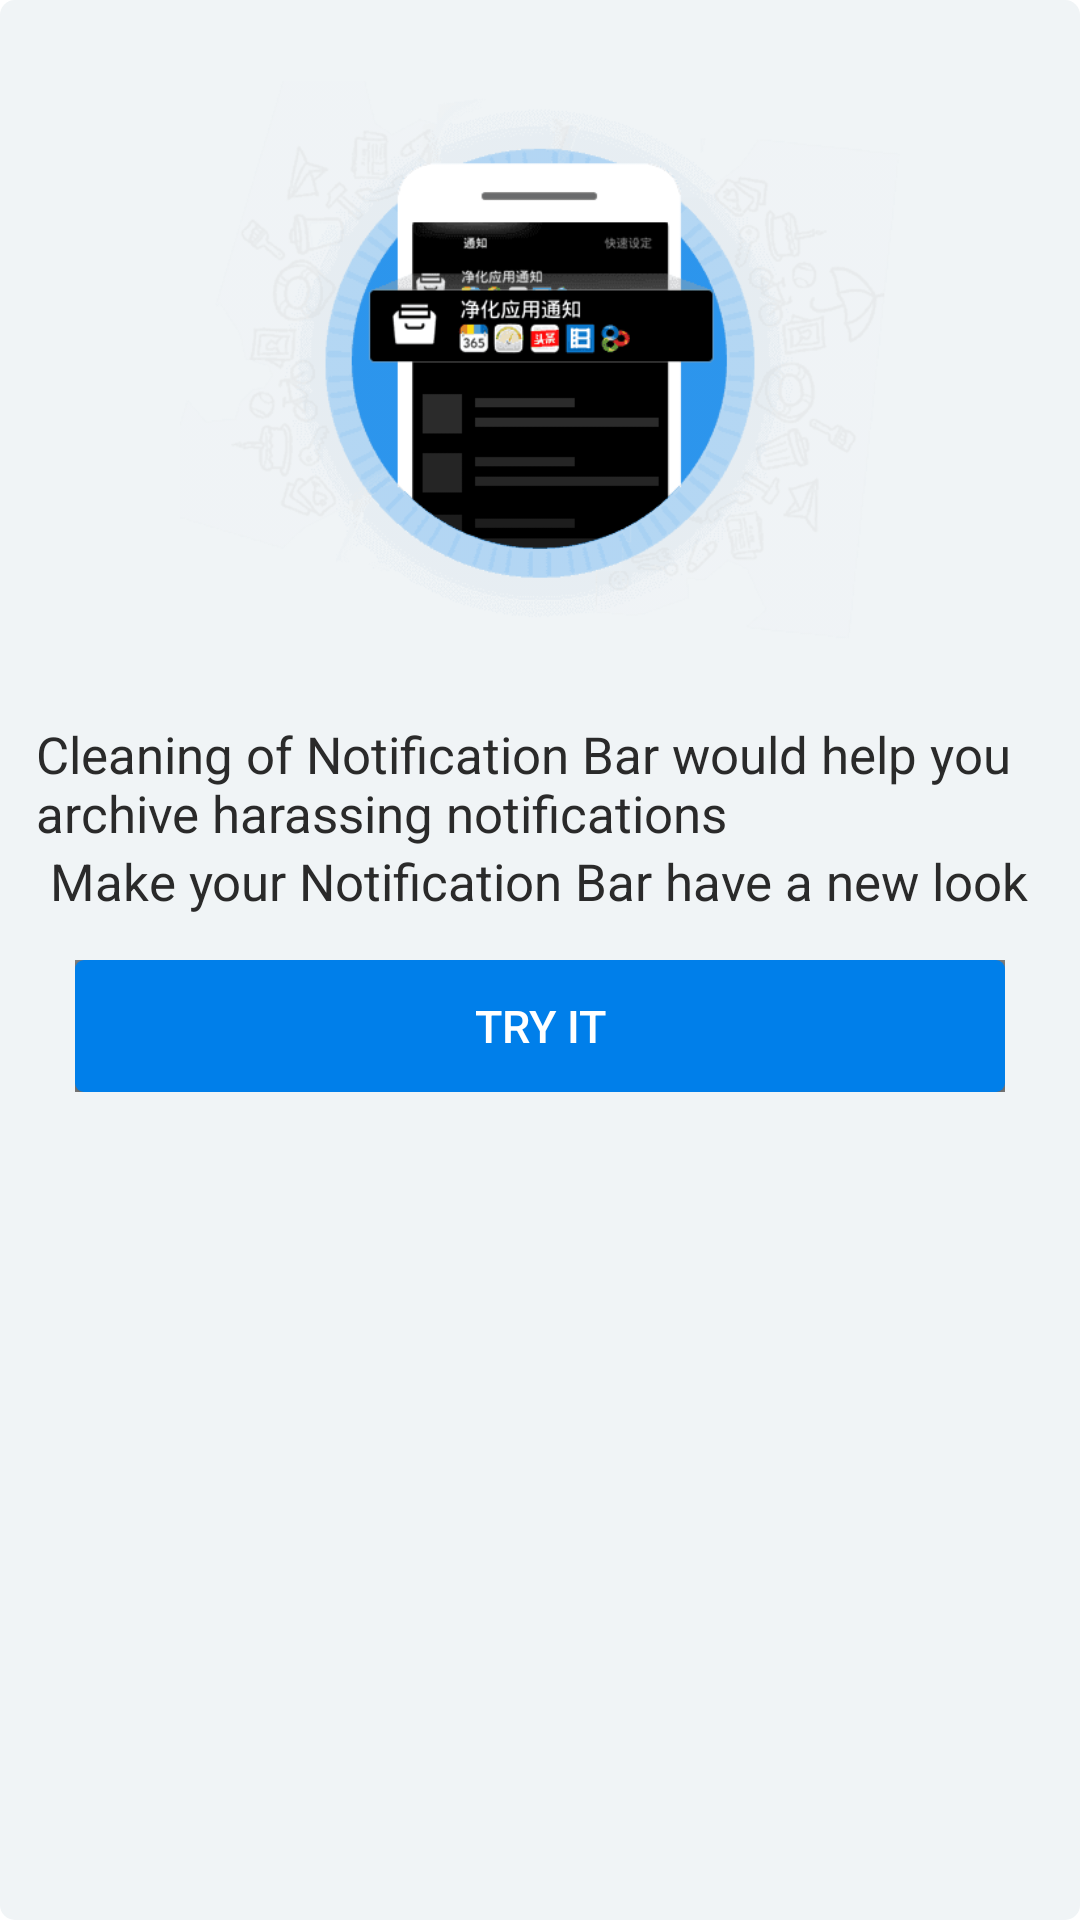

Write the Android layout XML for this screen, with the resource values it uses.
<!-- AndroidManifest.xml: fallback theme Theme.MaterialComponents.DayNight.NoActionBar -->
<!-- res/layout/dialog_update_km.xml -->
<?xml version="1.0" encoding="utf-8"?>
<LinearLayout android:layout_gravity="center_horizontal" android:orientation="vertical" android:background="@drawable/shape_dialog_update_km_bg" android:layout_width="wrap_content" android:layout_height="wrap_content" android:layout_margin="@dimen/dialog_bound_margin" android:minWidth="@dimen/dialog_min_width"
  xmlns:android="http://schemas.android.com/apk/res/android">
    <LinearLayout android:gravity="center_horizontal" android:orientation="vertical" android:paddingLeft="@dimen/request_dialog_padding" android:paddingRight="@dimen/request_dialog_padding" android:layout_width="fill_parent" android:layout_height="wrap_content" android:minHeight="@dimen/request_dialog_title_min_height">
        <ImageView android:layout_width="240.0dip" android:layout_height="240.0dip" android:src="@drawable/icon_update_km" android:scaleType="fitCenter" android:contentDescription="@string/attribute_content_description_image" />
        <TextView android:textSize="17.0sp" android:textColor="@color/dialog_km_desc_text" android:id="@id/km_content_tips1" android:layout_width="wrap_content" android:layout_height="wrap_content" android:text="@string/km_dialog_content_tips1" />
        <TextView android:textSize="17.0sp" android:textColor="@color/dialog_km_desc_text" android:id="@id/km_content_tips2" android:layout_width="wrap_content" android:layout_height="wrap_content" android:text="@string/km_dialog_content_tips2" />
    </LinearLayout>
    <RelativeLayout android:gravity="bottom" android:id="@id/btn_layout" android:layout_width="fill_parent" android:layout_height="44.0dip" android:layout_marginLeft="25.0dip" android:layout_marginTop="15.0dip" android:layout_marginRight="25.0dip" android:layout_marginBottom="20.0dip">
        <com.kingcore.uilib.TextProgressBar android:id="@id/progressbar" android:layout_width="fill_parent" android:layout_height="fill_parent" android:max="100" android:progress="0" android:progressDrawable="@drawable/layer_list_update_progress_bar" style="?android:attr/progressBarStyleHorizontal" />
        <Button android:textSize="@dimen/dialog_btn_text_size" android:textColor="@color/text_title_color" android:id="@id/button_update" android:background="@drawable/selector_common_button_blue" android:layout_width="fill_parent" android:layout_height="fill_parent" android:text="@string/km_try_it" android:layout_centerHorizontal="true" android:layout_centerVertical="true" />
    </RelativeLayout>
</LinearLayout>
<!-- resources referenced by this layout -->
<resources>
  <color name="dialog_km_desc_text">#ff2a2a2a</color>
  <color name="text_title_color">#ffffffff</color>
  <dimen name="dialog_bound_margin">30.0dip</dimen>
  <dimen name="dialog_btn_text_size">15.0sp</dimen>
  <dimen name="dialog_min_width">320.0dip</dimen>
  <dimen name="request_dialog_padding">12.0dip</dimen>
  <dimen name="request_dialog_title_min_height">61.0dip</dimen>
  <!-- drawable selector_common_button_blue (drawable) -->
  <?xml version="1.0" encoding="utf-8"?>
  <selector
    xmlns:android="http://schemas.android.com/apk/res/android">
      <item android:state_pressed="true" android:drawable="@drawable/shape_common_button_blue_pressed" />
      <item android:state_focused="true" android:drawable="@drawable/shape_common_button_blue_pressed" />
      <item android:drawable="@drawable/shape_common_button_blue_normal" />
  </selector>
  <!-- drawable shape_dialog_update_km_bg (drawable) -->
  <?xml version="1.0" encoding="utf-8"?>
  <shape android:shape="rectangle"
    xmlns:android="http://schemas.android.com/apk/res/android">
      <corners android:topLeftRadius="5.0dip" android:topRightRadius="5.0dip" android:bottomLeftRadius="5.0dip" android:bottomRightRadius="5.0dip" />
      <solid android:color="@color/general_light_bg" />
  </shape>
  <string name="attribute_content_description_image">Image</string>
  <string name="km_dialog_content_tips1">Cleaning of Notification Bar would help you archive harassing notifications</string>
  <string name="km_dialog_content_tips2">Make your Notification Bar have a new look</string>
  <string name="km_try_it">Try it</string>
  <!-- drawable shape_update_progressbar (drawable) -->
  <?xml version="1.0" encoding="utf-8"?>
  <shape
    xmlns:android="http://schemas.android.com/apk/res/android">
      <stroke android:width="1.0dip" android:color="@color/update_bar_progress_bg" />
      <corners android:radius="3.0dip" />
      <solid android:color="@color/update_bar_progress_bg" />
  </shape>
  <!-- drawable shape_update_progressbar_press (drawable) -->
  <?xml version="1.0" encoding="utf-8"?>
  <shape
    xmlns:android="http://schemas.android.com/apk/res/android">
      <stroke android:width="1.0dip" android:color="@color/update_bar_progress" />
      <corners android:radius="3.0dip" />
      <solid android:color="@color/update_bar_progress" />
  </shape>
  <color name="update_bar_second_progress">@color/blue_2</color>
  <!-- drawable shape_common_button_blue_pressed (drawable) -->
  <?xml version="1.0" encoding="utf-8"?>
  <shape
    xmlns:android="http://schemas.android.com/apk/res/android">
      <solid android:color="@color/common_blue_button_bg_pressed" />
      <corners android:radius="@dimen/common_button_radius" />
  </shape>
  <!-- drawable shape_common_button_blue_normal (drawable) -->
  <?xml version="1.0" encoding="utf-8"?>
  <shape
    xmlns:android="http://schemas.android.com/apk/res/android">
      <solid android:color="@color/common_blue_button_bg_normal" />
      <corners android:radius="@dimen/common_button_radius" />
  </shape>
  <color name="general_light_bg">@color/grey_3</color>
  <color name="update_bar_progress_bg">@color/blue_2</color>
  <color name="update_bar_progress">@color/blue_1</color>
  <color name="blue_2">#ff007fea</color>
  <color name="common_blue_button_bg_pressed">@color/blue_5</color>
  <dimen name="common_button_radius">3.0dip</dimen>
  <color name="common_blue_button_bg_normal">@color/blue_2</color>
  <color name="grey_3">#fff0f4f6</color>
  <color name="blue_1">#ff0091ea</color>
  <color name="blue_5">#ff006bc6</color>
</resources>
